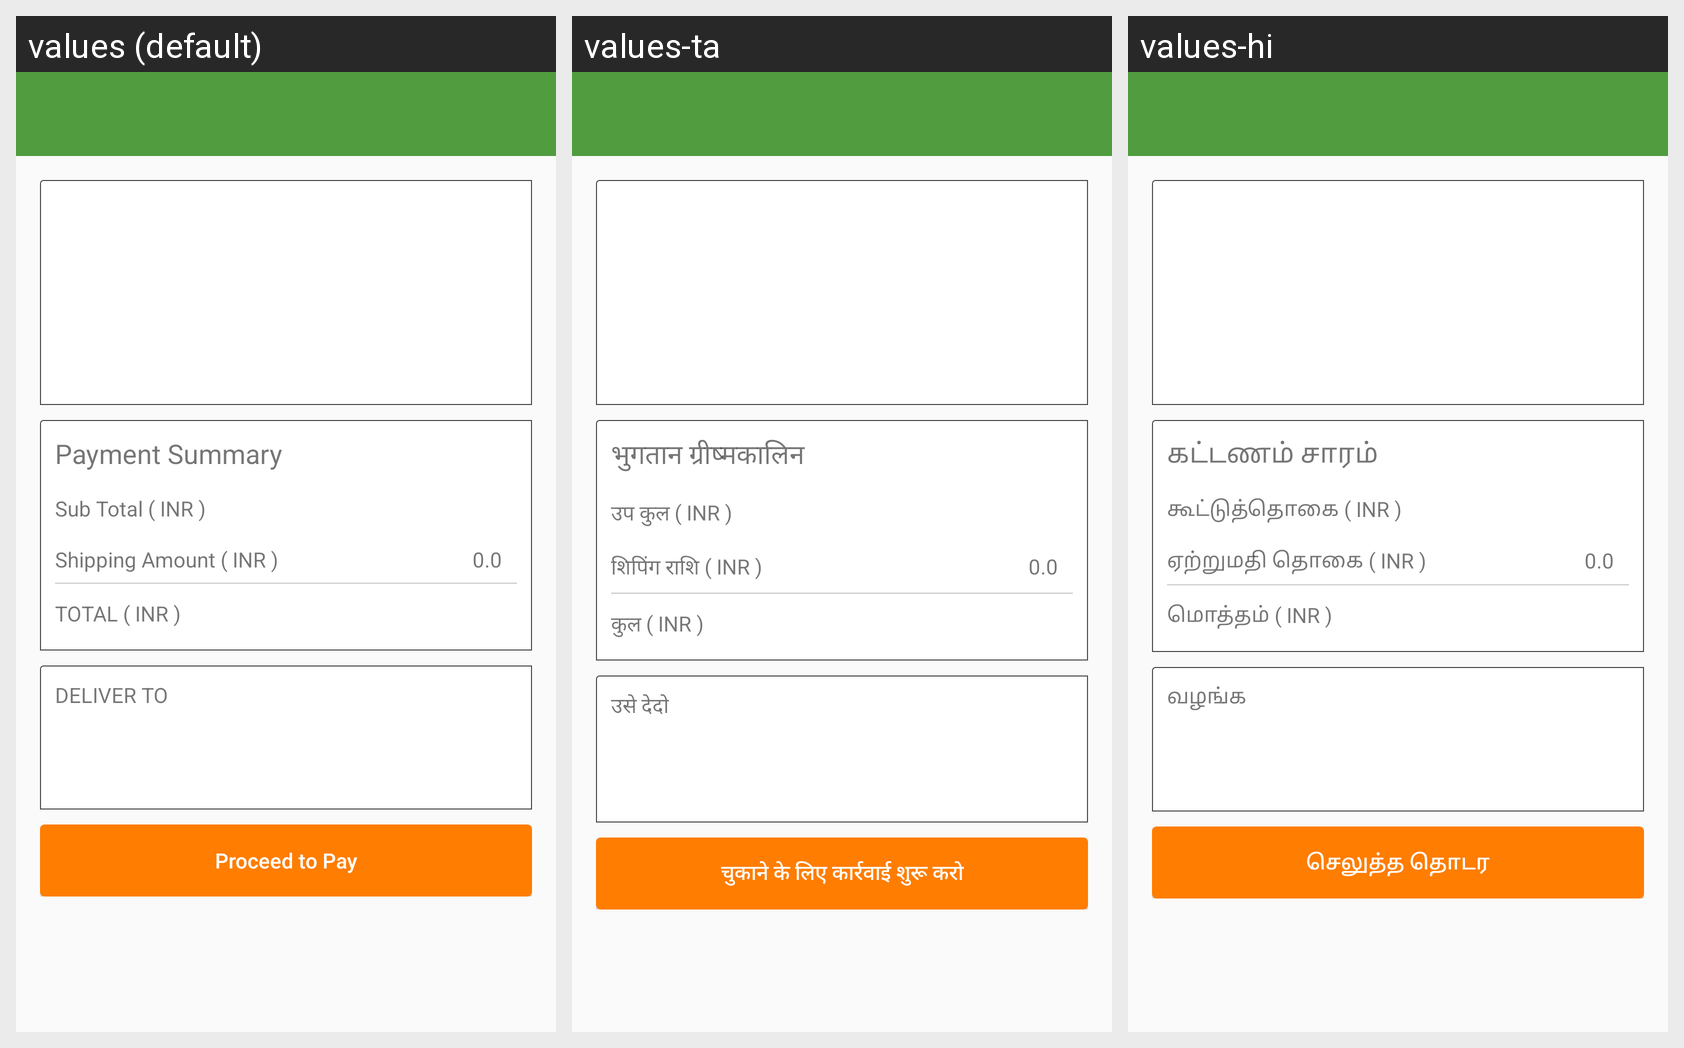

For this localized Android screen grid, give each drawn string resource with its value in every locale shown.
Android screen res/layout/activity_payment_confirm.xml rendered under 3 locales, left to right: values (default), values-ta, values-hi. Device: Nexus 5 (rendered at 1080×1920; each locale shown at half size, 540×960, under a caption strip naming it); theme AppTheme.
Strings drawn on this screen, with the default value and each locale's value (text and hints the layout hard-codes, and strings that could not be matched under every locale, appear in the picture but are not listed):

txt_Payment_Summery
  values: Payment Summary
  values-ta: भुगतान ग्रीष्मकालिन
  values-hi: கட்டணம் சாரம்

txt_Sub_Total
  values: Sub Total ( INR )
  values-ta: उप कुल ( INR )
  values-hi: கூட்டுத்தொகை ( INR )

txt_Shipping_Amount
  values: Shipping Amount ( INR )
  values-ta: शिपिंग राशि ( INR )
  values-hi: ஏற்றுமதி தொகை ( INR )

txt_TOTAL
  values: TOTAL ( INR )
  values-ta: कुल ( INR )
  values-hi: மொத்தம் ( INR )

txt_DELIVER_TO
  values: DELIVER TO
  values-ta: उसे देदो
  values-hi: வழங்க

btn_Proceed_to_pay
  values: Proceed to Pay
  values-ta: चुकाने के लिए कार्रवाई शुरू करो
  values-hi: செலுத்த தொடர
